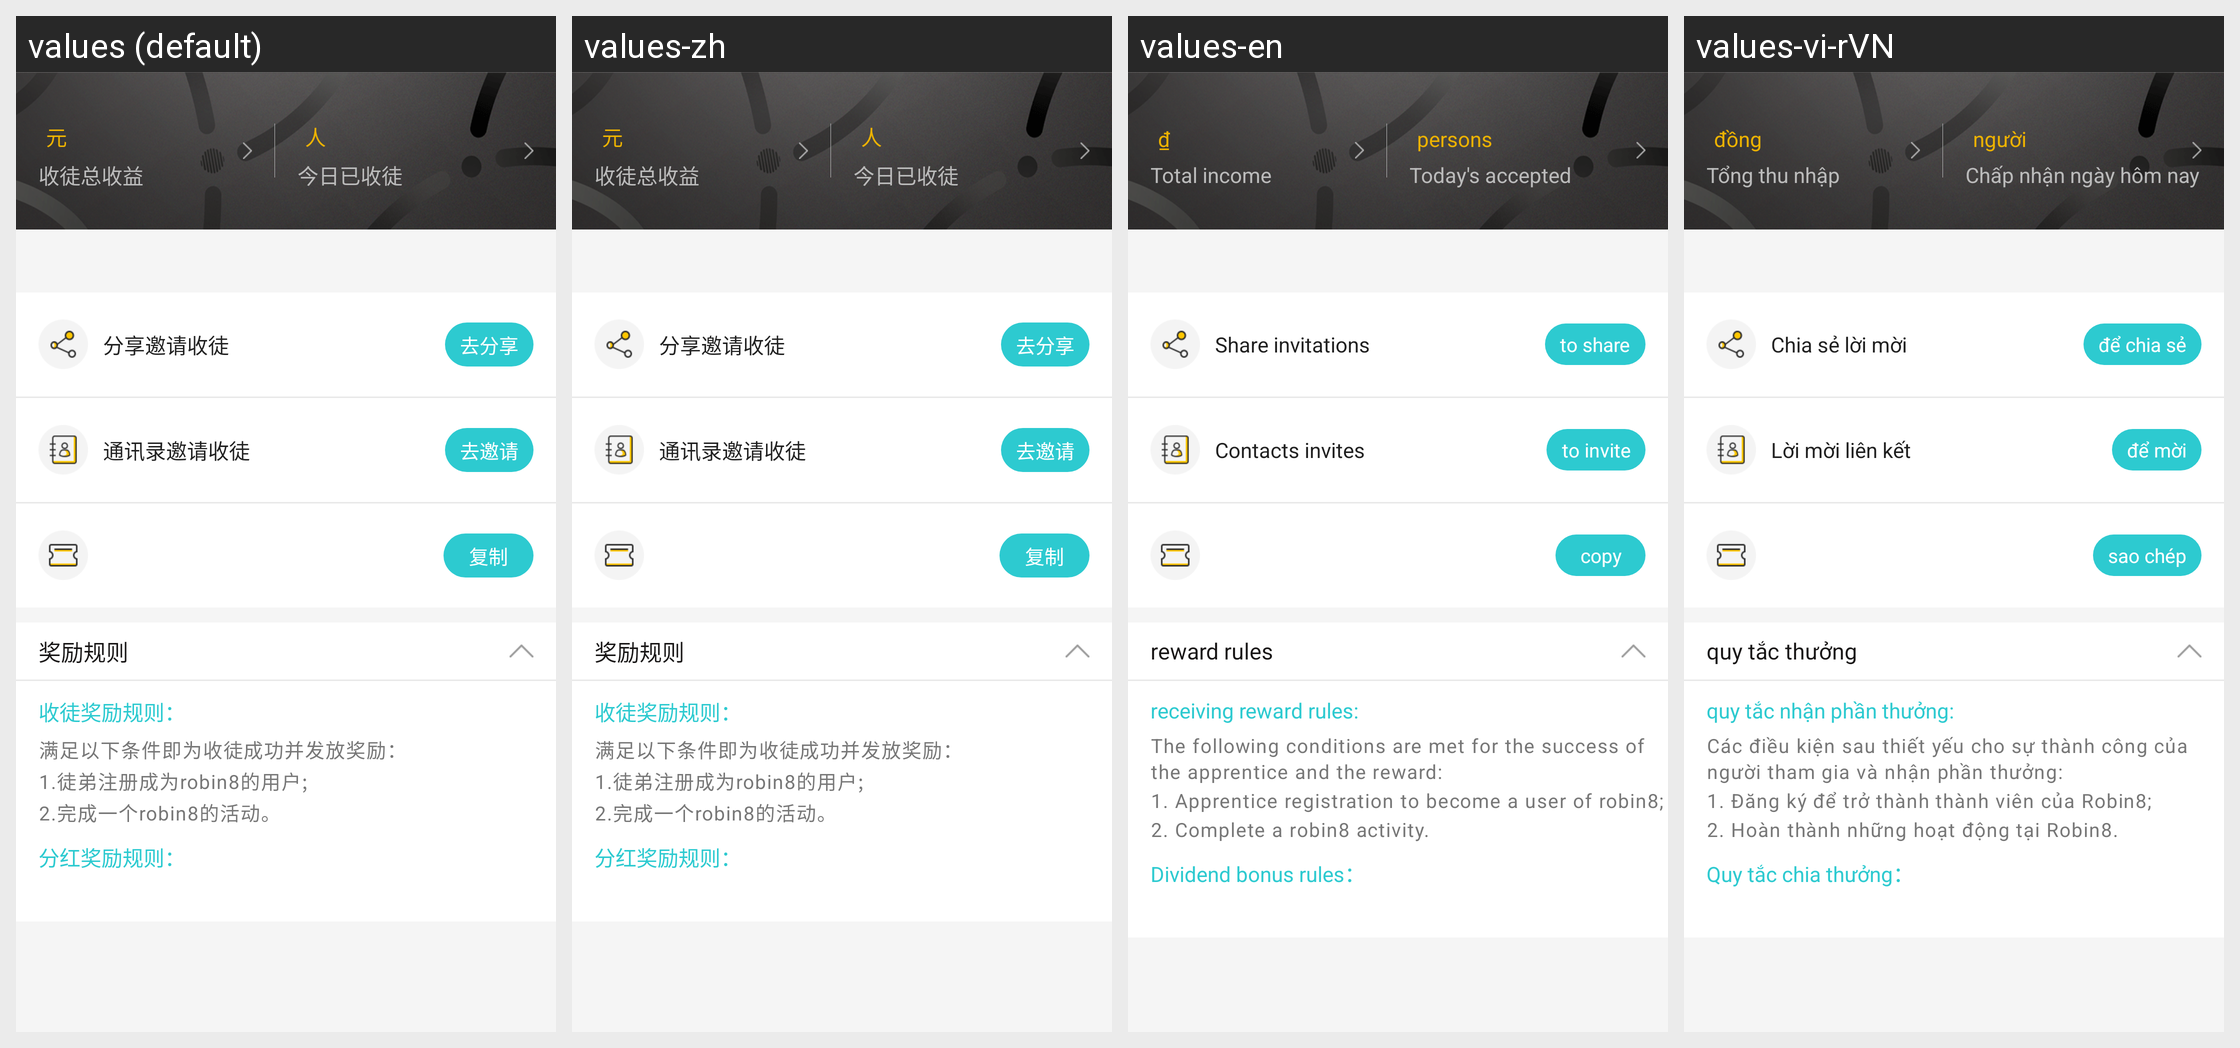

Strings drawn on this Android screen and how each of the app's shown locales translates them:
Android screen res/layout/activity_collect_money.xml rendered under 4 locales, left to right: values (default), values-zh, values-en, values-vi-rVN. Device: Nexus 5 (rendered at 1080×1920; each locale shown at half size, 540×960, under a caption strip naming it); theme AppTheme.
Other locales in the repository, not shown: values-ko.
Strings drawn on this screen, with the default value and each locale's value (text and hints the layout hard-codes, and strings that could not be matched under every locale, appear in the picture but are not listed):

robin061
  values: 元
  values-zh: 元
  values-en: ₫
  values-vi-rVN: đồng

apprentice_all_collect_money
  values: 收徒总收益
  values-zh: 收徒总收益
  values-en: Total income
  values-vi-rVN: Tổng thu nhập

robin059
  values: 人
  values-zh: 人
  values-en: persons
  values-vi-rVN: người

today_apprentices
  values: 今日已收徒
  values-zh: 今日已收徒
  values-en: Today's accepted
  values-vi-rVN: Chấp nhận ngày hôm nay

robin062
  values: 分享邀请收徒
  values-zh: 分享邀请收徒
  values-en: Share invitations
  values-vi-rVN: Chia sẻ lời mời

robin063
  values: 去分享
  values-zh: 去分享
  values-en: to share
  values-vi-rVN: để chia sẻ

robin064
  values: 通讯录邀请收徒
  values-zh: 通讯录邀请收徒
  values-en: Contacts invites
  values-vi-rVN: Lời mời liên kết

robin065
  values: 去邀请
  values-zh: 去邀请
  values-en: to invite
  values-vi-rVN: để mời

robin066
  values: 复制
  values-zh: 复制
  values-en: copy
  values-vi-rVN: sao chép

robin067
  values: 奖励规则
  values-zh: 奖励规则
  values-en: reward rules
  values-vi-rVN: quy tắc thưởng

robin068
  values: 收徒奖励规则：
  values-zh: 收徒奖励规则：
  values-en: receiving reward rules:
  values-vi-rVN: quy tắc nhận phần thưởng:

robin069
  values: 满足以下条件即为收徒成功并发放奖励：
  values-zh: 满足以下条件即为收徒成功并发放奖励：
  values-en: The following conditions are met for the success of the apprentice and the reward:
  values-vi-rVN: Các điều kiện sau thiết yếu cho sự thành công của người tham gia và nhận phần thưởng:

robin070
  values: 1.徒弟注册成为robin8的用户;
  values-zh: 1.徒弟注册成为robin8的用户;
  values-en: 1. Apprentice registration to become a user of robin8;
  values-vi-rVN: 1. Đăng ký để trở thành thành viên của Robin8;

robin071
  values: 2.完成一个robin8的活动。
  values-zh: 2.完成一个robin8的活动。
  values-en: 2. Complete a robin8 activity.
  values-vi-rVN: 2. Hoàn thành những hoạt động tại Robin8.

robin072
  values: 分红奖励规则：
  values-zh: 分红奖励规则：
  values-en: Dividend bonus rules：
  values-vi-rVN: Quy tắc chia thưởng：
